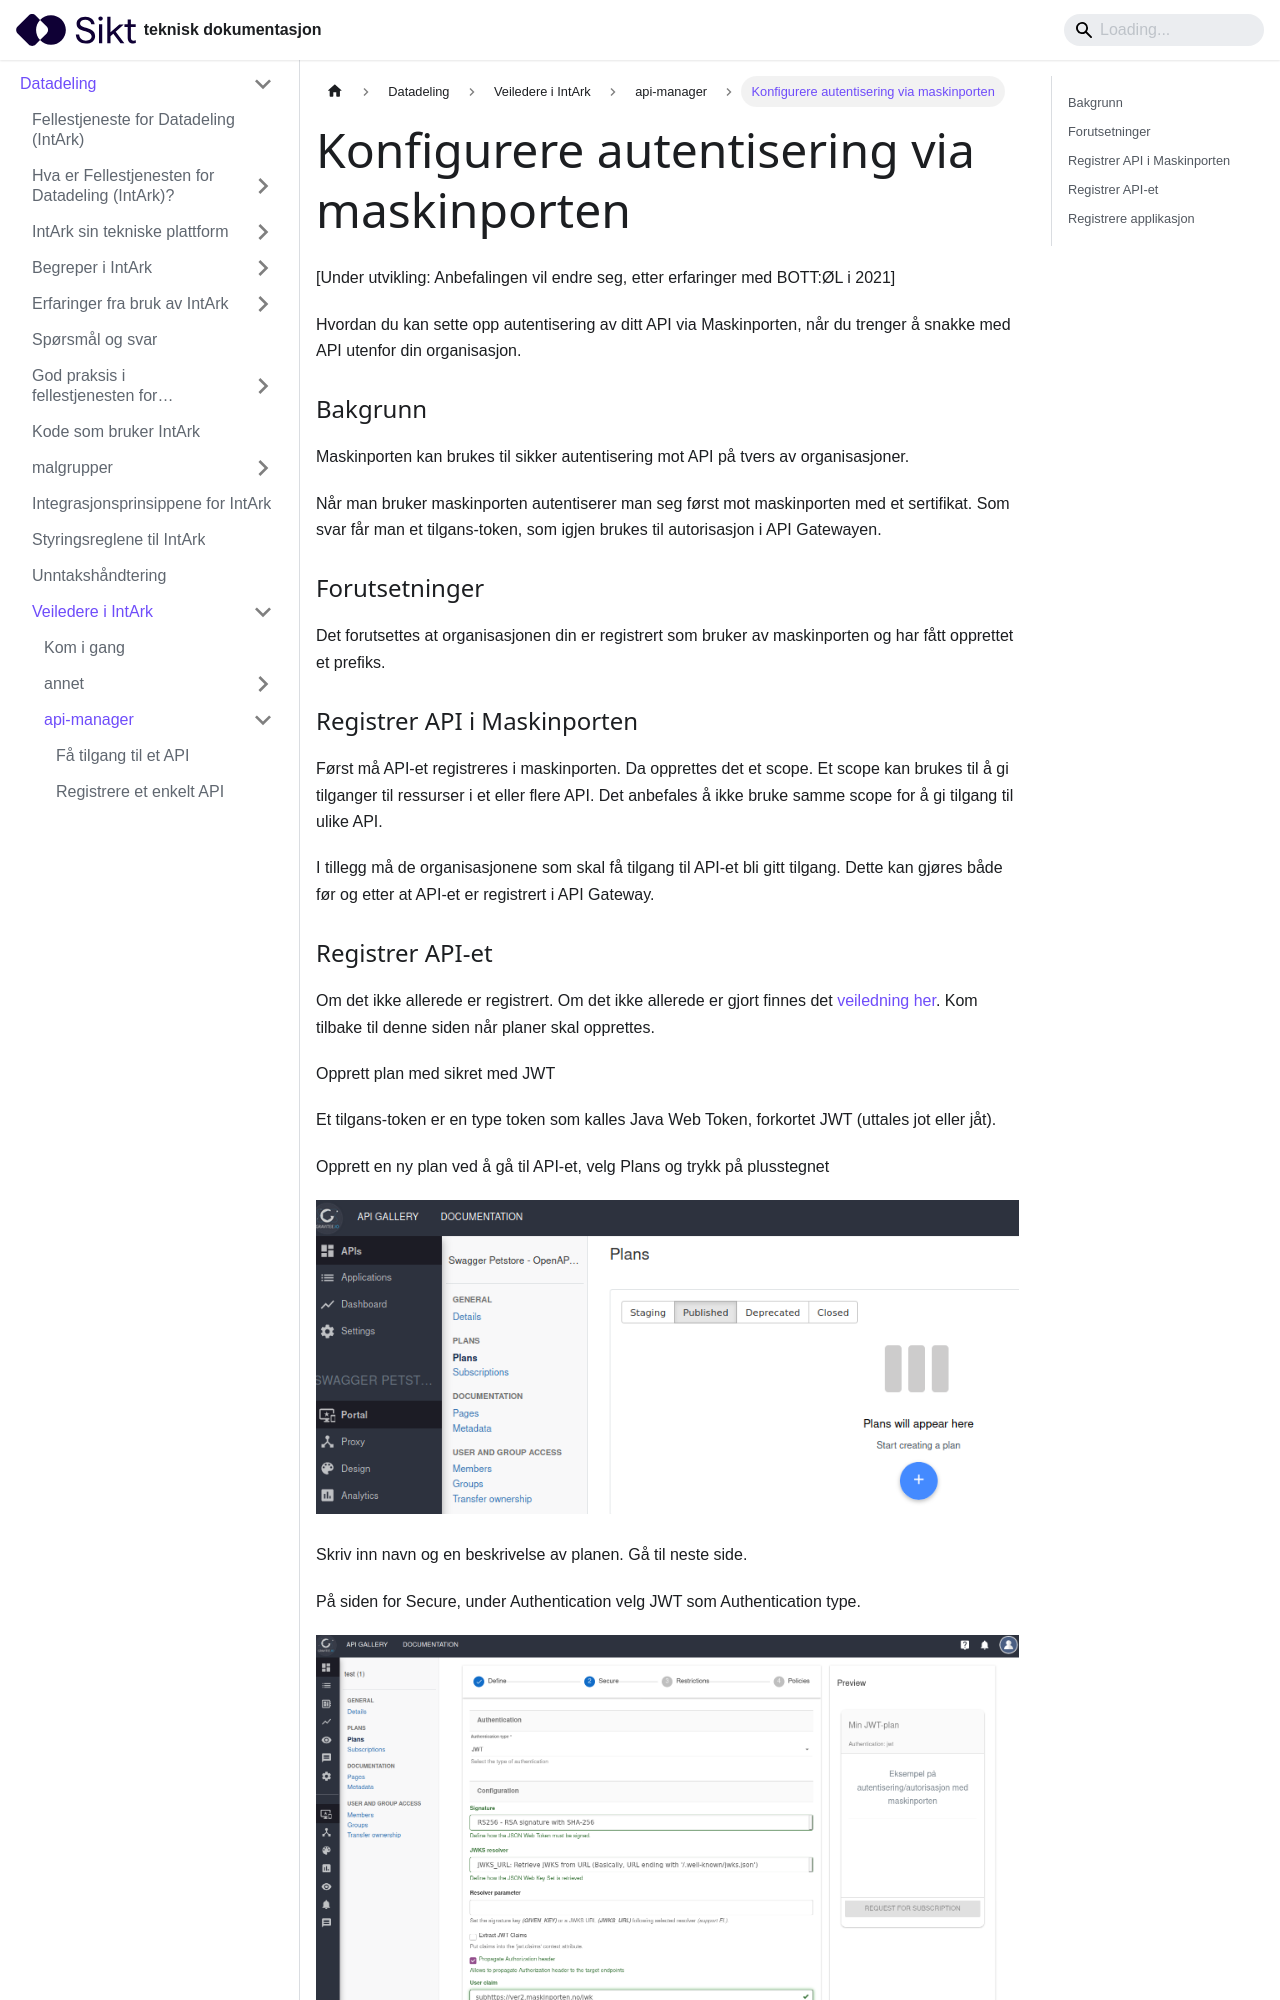

repository: sikt-no/docs · page: docs/datadeling/veiledere/api-manager/maskinporten-autentisering/index.html · generator: docusaurus

---
description:
  "[Under utvikling: Anbefalingen vil endre seg, etter erfaringer med BOTT:\xD8\
  L i 2021]\n\n\nHvordan du kan sette opp autentisering av ditt API via Maskinporten,\
  \ n\xE5r du trenger \xE5 snakke med API utenfor din organisasjon."
title: "Konfigurere autentisering via maskinporten "
---

# Konfigurere autentisering via maskinporten

[Under utvikling: Anbefalingen vil endre seg, etter erfaringer med BOTT:ØL i 2021]

Hvordan du kan sette opp autentisering av ditt API via Maskinporten, når du trenger å snakke med API utenfor din organisasjon.

### Bakgrunn

Maskinporten kan brukes til sikker autentisering mot API på tvers av organisasjoner.

Når man bruker maskinporten autentiserer man seg først mot maskinporten med et sertifikat. Som svar får man et tilgans-token, som igjen brukes til autorisasjon i API Gatewayen.

### Forutsetninger

Det forutsettes at organisasjonen din er registrert som bruker av maskinporten og har fått opprettet et prefiks.

### Registrer API i Maskinporten

Først må API-et registreres i maskinporten. Da opprettes det et scope. Et scope kan brukes til å gi tilganger til ressurser i et eller flere API. Det anbefales å ikke bruke samme scope for å gi tilgang til ulike API.

I tillegg må de organisasjonene som skal få tilgang til API-et bli gitt tilgang. Dette kan gjøres både før og etter at API-et er registrert i API Gateway.
